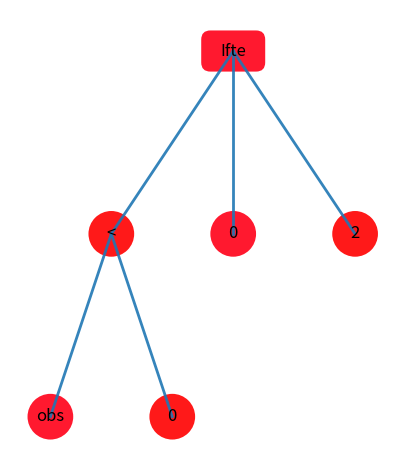

Here is the Python script that generated this plot:
import matplotlib.pyplot as plt
import numpy as np
import matplotlib.path as mpath
import matplotlib.lines as mlines
import matplotlib.patches as mpatches
from matplotlib.collections import PatchCollection


def caltulate_grid_granularity(tree):
    pass


def label(xy, text):
    y = xy[1] - 0.01  # shift y-value for label so that it's below the artist
    plt.text(xy[0], y, text, ha="center", family='sans-serif', size=12)
    return


def add_circle(level, pos_x, name):
    grid_num = get_grid(level, pos_x)
    circle = mpatches.Circle(grid[grid_num], 0.05, ec="none")
    label(grid[grid_num], str(name))
    patches.append(circle)
    return


def add_box(level, pos_x):
    # add a fancy box
    grid_num = get_grid(level, pos_x)
    box_width = 0.1
    box_height = 0.05
    fancybox = mpatches.FancyBboxPatch(
        grid[grid_num] - [box_width / 2, box_height / 2], box_width, box_height,
        boxstyle=mpatches.BoxStyle("Round", pad=0.02))
    label(grid[grid_num], "Ifte")
    patches.append(fancybox)
    return


def add_link(aa, bb):
    # add a line
    a = grid[get_grid(aa[0], aa[1])]
    b = grid[get_grid(bb[0], bb[1])]
    x, y = np.array([[a[0], b[0]], [a[1], b[1]]])
    line = mlines.Line2D(x, y, lw=2., alpha=0.9)
    ax.add_line(line)
    return line


def get_grid(lvl, pos_x):

    num = lvl * dim_x + pos_x
    return num


def make_grid(dim_x, dim_y):
    grid = np.mgrid[0.1:0.9:dim_x * 1j, 0.9:0.1:-dim_y * 1j].T
    grid = grid.reshape(dim_y * dim_x, 2)
    return grid


def auto_enum():
    for i in range(0, len(grid)):
        label(grid[i], str(i))


fig, ax = plt.subplots()
dim_x = 7
dim_y = 3
grid = make_grid(dim_x, dim_y)

patches = []

add_box(0, 3)

add_circle(1, 1, '<')
add_circle(1, 3, '0')
add_circle(1, 5, '2')
add_circle(2, 0, 'obs')
add_circle(2, 2, '0')

colors = np.linspace(1, 0, 2)
collection = PatchCollection(patches, cmap=plt.cm.hsv, alpha=0.9)
collection.set_array(np.array(colors))
ax.add_collection(collection)

add_link((0, 3), (1, 1))
add_link((0, 3), (1, 3))
add_link((0, 3), (1, 5))
add_link((1, 1), (2, 0))
add_link((1, 1), (2, 2))

plt.axis('off')
plt.axis('scaled')

plt.tight_layout()

plt.show()
